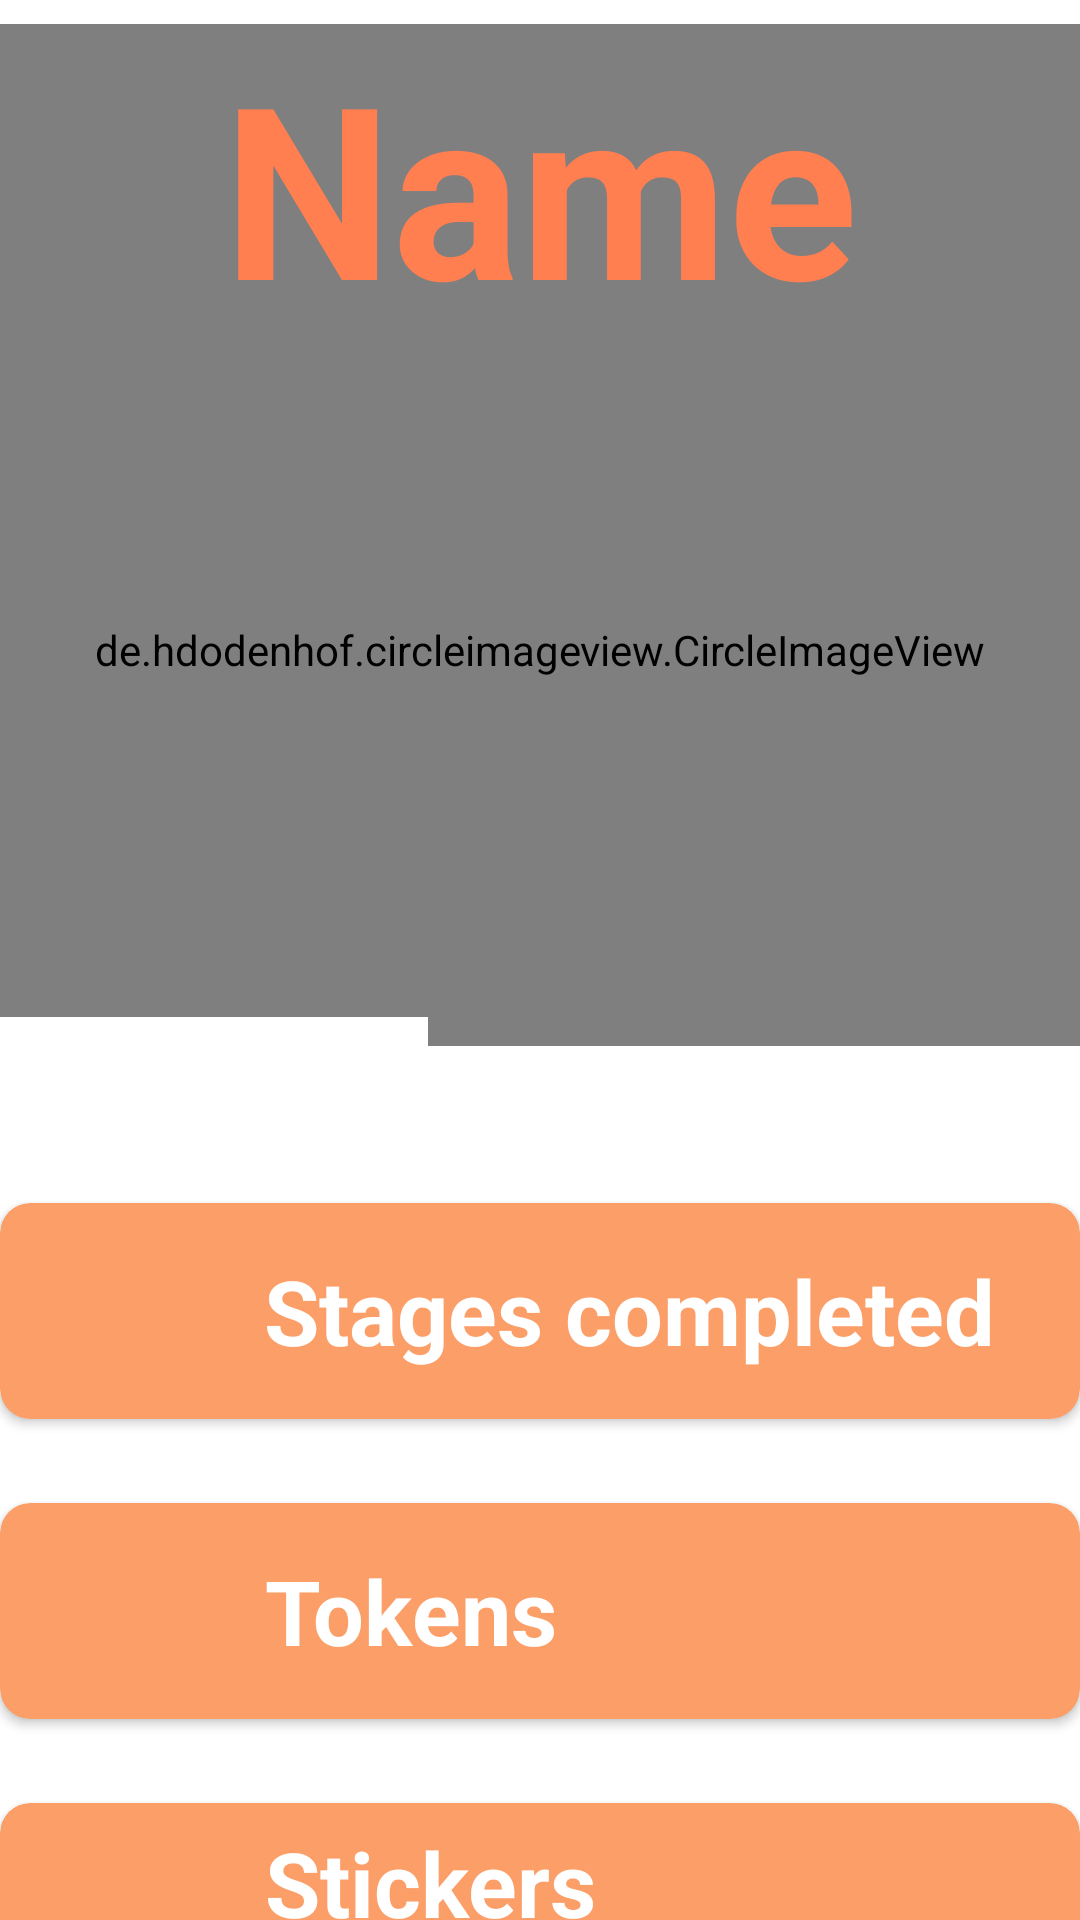

The Android layout XML behind this screen, and the referenced resources:
<!-- AndroidManifest.xml: application theme AppTheme -->
<!-- res/layout/fragment_profile.xml -->
<?xml version="1.0" encoding="utf-8"?>
<FrameLayout xmlns:android="http://schemas.android.com/apk/res/android"
    xmlns:tools="http://schemas.android.com/tools"
    android:layout_width="match_parent"
    android:layout_height="match_parent"
    xmlns:app="http://schemas.android.com/apk/res-auto"
    tools:context=".fragments.ProfileFragment"
    android:background="@drawable/backgroundprofile">

    

    <androidx.constraintlayout.widget.ConstraintLayout
        android:layout_width="match_parent"
        android:layout_height="match_parent">



        <com.airbnb.lottie.LottieAnimationView
            android:id="@+id/birdsanimation"
            android:layout_width="430dp"
            android:layout_height="331dp"
            android:layout_marginStart="30dp"
            android:layout_marginTop="8dp"
            app:layout_constraintEnd_toEndOf="parent"
            app:layout_constraintHorizontal_bias="1.0"
            app:layout_constraintStart_toStartOf="parent"
            app:layout_constraintTop_toTopOf="parent"
            app:lottie_autoPlay="true"
            app:lottie_loop="true"
            app:lottie_rawRes="@raw/gray_seagulls"
            app:lottie_repeatMode="reverse"
            app:lottie_speed="1" />

        <com.airbnb.lottie.LottieAnimationView
            android:id="@+id/clouds_animation"
            android:layout_width="435dp"
            android:layout_height="196dp"
            android:layout_marginStart="50dp"
            android:layout_marginTop="80dp"
            android:layout_marginEnd="185dp"
            app:layout_constraintEnd_toEndOf="parent"
            app:layout_constraintHorizontal_bias="0.73"
            app:layout_constraintStart_toEndOf="@+id/profile_picture"
            app:layout_constraintTop_toTopOf="@+id/profile_name"
            app:lottie_autoPlay="true"
            app:lottie_loop="true"
            app:lottie_rawRes="@raw/moving_clouds"
            app:lottie_repeatMode="restart"
            app:lottie_speed="0.2" />

        <com.airbnb.lottie.LottieAnimationView
            android:id="@+id/clouds_animation_inverse"
            android:layout_width="435dp"
            android:layout_height="196dp"
            android:layout_marginStart="50dp"
            android:layout_marginTop="144dp"
            android:layout_marginEnd="185dp"
            app:layout_constraintEnd_toEndOf="parent"
            app:layout_constraintHorizontal_bias="0.728"
            app:layout_constraintStart_toEndOf="@+id/profile_picture"
            app:layout_constraintTop_toTopOf="@+id/profile_name"
            app:lottie_autoPlay="true"
            app:lottie_loop="true"
            app:lottie_rawRes="@raw/moving_clouds"
            app:lottie_repeatMode="restart"
            app:lottie_speed="-0.2" />

        <de.hdodenhof.circleimageview.CircleImageView
            android:id="@+id/profile_picture"
            android:layout_width="0dp"
            android:layout_height="217dp"
            android:layout_marginTop="108dp"
            android:drawingCacheQuality="high"
            android:gravity="center"
            android:src="@drawable/profiledefault"
            app:civ_border_color="@android:color/white"
            app:civ_border_width="7dp"
            app:layout_constraintEnd_toEndOf="parent"
            app:layout_constraintHorizontal_bias="0.0"
            app:layout_constraintStart_toStartOf="parent"
            app:layout_constraintTop_toTopOf="parent" />


        <androidx.cardview.widget.CardView
            android:id="@+id/cardView"
            android:layout_width="match_parent"
            android:layout_height="72dp"
            android:layout_marginTop="76dp"
            android:gravity="center"
            app:cardBackgroundColor="#FB9E68"
            app:cardCornerRadius="10dp"
            app:layout_constraintEnd_toEndOf="parent"
            app:layout_constraintHorizontal_bias="1.0"
            app:layout_constraintStart_toStartOf="parent"
            app:layout_constraintTop_toBottomOf="@+id/profile_picture">

            <TextView
                android:id="@+id/profile_stages_word"
                android:layout_width="wrap_content"
                android:layout_height="match_parent"
                android:layout_marginStart="88dp"
                android:layout_marginEnd="0dp"
                android:layout_marginBottom="0dp"
                android:gravity="center"
                android:text="@string/Stages_completed"
                android:textColor="@android:color/white"
                android:textSize="30sp"
                android:textStyle="bold" />

            <TextView
                android:id="@+id/profile_stages_number"
                android:layout_width="84dp"
                android:layout_height="match_parent"
                android:layout_marginStart="0dp"
                android:gravity="center"
                android:textColor="@android:color/white"
                android:textSize="40sp"
                android:textStyle="bold"
                tools:text="@string/_333" />

        </androidx.cardview.widget.CardView>

        <androidx.cardview.widget.CardView
            android:id="@+id/cardView2"
            android:layout_width="match_parent"
            android:layout_height="72dp"
            android:layout_marginTop="28dp"
            app:cardBackgroundColor="#FB9E68"
            app:cardCornerRadius="10dp"
            app:layout_constraintEnd_toEndOf="parent"
            app:layout_constraintHorizontal_bias="0.0"
            app:layout_constraintStart_toStartOf="parent"
            app:layout_constraintTop_toBottomOf="@+id/cardView">

            <TextView
                android:id="@+id/profile_tokens_number"
                android:layout_width="85dp"
                android:layout_height="match_parent"
                android:layout_marginStart="0dp"
                android:gravity="center"
                android:textColor="@android:color/white"
                android:textSize="40sp"
                android:textStyle="bold"
                tools:text="@string/_555" />

            <TextView
                android:id="@+id/profile_tokens_word"
                android:layout_width="wrap_content"
                android:layout_height="match_parent"
                android:layout_marginStart="88dp"
                android:gravity="center"
                android:text="@string/tokens"
                android:textColor="@android:color/white"
                android:textSize="30sp"
                android:textStyle="bold" />
        </androidx.cardview.widget.CardView>

        <androidx.cardview.widget.CardView
            android:id="@+id/cardView3"
            android:layout_width="match_parent"
            android:layout_height="0dp"
            android:layout_marginTop="28dp"
            app:cardBackgroundColor="#FB9E68"
            app:cardCornerRadius="10dp"
            app:layout_constraintEnd_toEndOf="parent"
            app:layout_constraintHorizontal_bias="1.0"
            app:layout_constraintStart_toStartOf="parent"
            app:layout_constraintTop_toBottomOf="@+id/cardView2">

            <TextView
                android:id="@+id/profile_stickers_number"
                android:layout_width="83dp"
                android:layout_height="match_parent"
                android:gravity="center"
                android:textColor="@android:color/white"
                android:textSize="40sp"
                android:textStyle="bold"
                tools:text="@string/_777" />

            <TextView
                android:id="@+id/profile_stickers_word"
                android:layout_width="wrap_content"
                android:layout_height="match_parent"
                android:layout_marginStart="88dp"
                android:gravity="center"
                android:text="@string/stickers"
                android:textColor="@android:color/white"
                android:textSize="30sp"
                android:textStyle="bold" />

        </androidx.cardview.widget.CardView>


        <ImageView
            android:id="@+id/settings_button"
            android:layout_width="48dp"
            android:layout_height="47dp"
            android:layout_marginStart="140dp"
            android:layout_marginTop="23dp"
            android:layout_marginEnd="139dp"
            android:layout_marginBottom="28dp"
            android:background="@drawable/ic_baseline_settings_24"
            android:foregroundTint="@android:color/white"
            android:src="@drawable/ripple"
            app:layout_constraintBottom_toBottomOf="parent"
            app:layout_constraintEnd_toEndOf="parent"
            app:layout_constraintHorizontal_bias="0.494"
            app:layout_constraintStart_toStartOf="parent"
            app:layout_constraintTop_toBottomOf="@+id/cardView3"
            app:layout_constraintVertical_bias="0.201" />

        <TextView
            android:id="@+id/profile_name"
            android:layout_width="match_parent"
            android:layout_height="wrap_content"
            android:layout_marginTop="16dp"
            android:gravity="center"
            android:text="@string/name"
            android:textColor="#FF7F50"
            android:textSize="80sp"
            android:textStyle="bold"
            app:layout_constraintBottom_toTopOf="@+id/profile_picture"
            app:layout_constraintEnd_toEndOf="parent"
            app:layout_constraintHorizontal_bias="0.0"
            app:layout_constraintStart_toStartOf="parent"
            app:layout_constraintTop_toTopOf="parent" />


    </androidx.constraintlayout.widget.ConstraintLayout>


</FrameLayout>
<!-- resources referenced by this layout -->
<resources>
  <!-- drawable ic_baseline_settings_24 (drawable) -->
  <vector android:alpha="0.74" android:height="24dp"
      android:tint="#FDFFFF" android:viewportHeight="24"
      android:viewportWidth="24" android:width="24dp" xmlns:android="http://schemas.android.com/apk/res/android">
      <path android:fillColor="@android:color/white" android:pathData="M19.14,12.94c0.04,-0.3 0.06,-0.61 0.06,-0.94c0,-0.32 -0.02,-0.64 -0.07,-0.94l2.03,-1.58c0.18,-0.14 0.23,-0.41 0.12,-0.61l-1.92,-3.32c-0.12,-0.22 -0.37,-0.29 -0.59,-0.22l-2.39,0.96c-0.5,-0.38 -1.03,-0.7 -1.62,-0.94L14.4,2.81c-0.04,-0.24 -0.24,-0.41 -0.48,-0.41h-3.84c-0.24,0 -0.43,0.17 -0.47,0.41L9.25,5.35C8.66,5.59 8.12,5.92 7.63,6.29L5.24,5.33c-0.22,-0.08 -0.47,0 -0.59,0.22L2.74,8.87C2.62,9.08 2.66,9.34 2.86,9.48l2.03,1.58C4.84,11.36 4.8,11.69 4.8,12s0.02,0.64 0.07,0.94l-2.03,1.58c-0.18,0.14 -0.23,0.41 -0.12,0.61l1.92,3.32c0.12,0.22 0.37,0.29 0.59,0.22l2.39,-0.96c0.5,0.38 1.03,0.7 1.62,0.94l0.36,2.54c0.05,0.24 0.24,0.41 0.48,0.41h3.84c0.24,0 0.44,-0.17 0.47,-0.41l0.36,-2.54c0.59,-0.24 1.13,-0.56 1.62,-0.94l2.39,0.96c0.22,0.08 0.47,0 0.59,-0.22l1.92,-3.32c0.12,-0.22 0.07,-0.47 -0.12,-0.61L19.14,12.94zM12,15.6c-1.98,0 -3.6,-1.62 -3.6,-3.6s1.62,-3.6 3.6,-3.6s3.6,1.62 3.6,3.6S13.98,15.6 12,15.6z"/>
  </vector>
  <!-- drawable profiledefault: png bitmap (drawable, 70430 bytes) -->
  <!-- drawable ripple (drawable) -->
  <?xml version="1.0" encoding="utf-8"?>
   <ripple xmlns:android="http://schemas.android.com/apk/res/android"
      xmlns:tools="http://schemas.android.com/tools"
      android:color="#BDBDBD"
      >
  
      <item android:id="@android:id/mask">
          <shape android:shape="oval">
              <size
                  android:width="60dp"
                  android:height="60dp"/>
              <solid android:color="#BDBDBD" />
          </shape>
      </item>
  
  </ripple>
  <string name="Stages_completed">Stages completed</string>
  <string name="_333">333</string>
  <string name="_555">555</string>
  <string name="_777">777</string>
  <string name="name">Name</string>
  <string name="stickers">Stickers</string>
  <string name="tokens">Tokens</string>
</resources>
